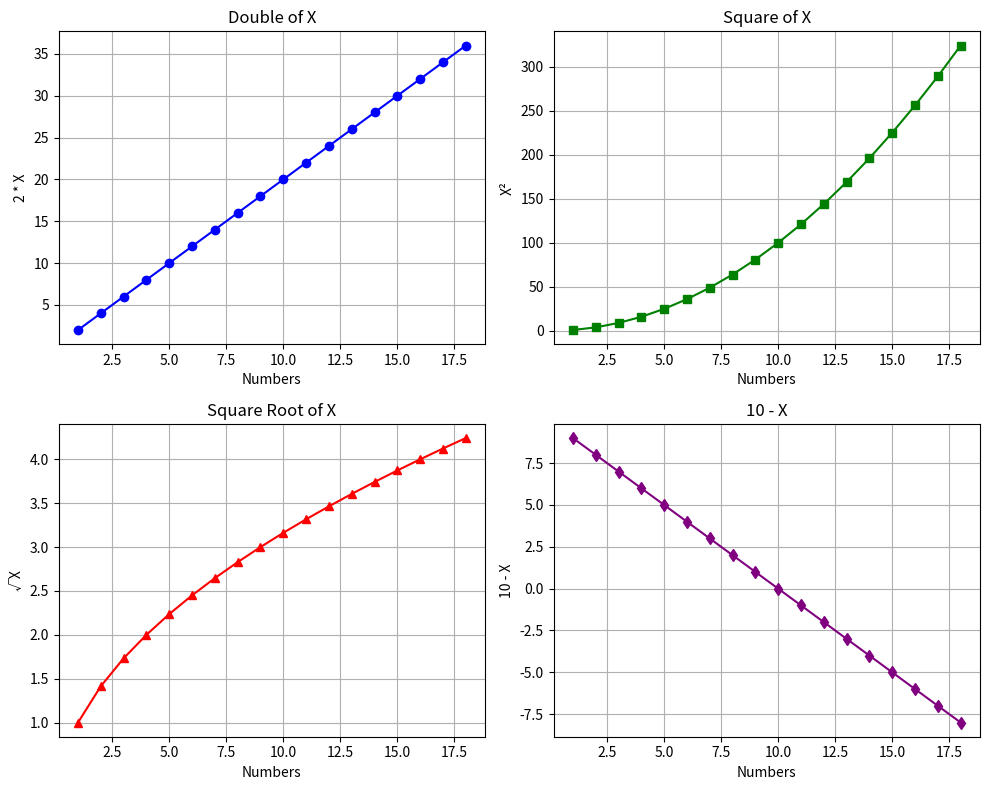

Python code for this plot:
import matplotlib.pyplot as plt

# Data
x = [1, 2, 3, 4, 5, 6, 7, 8, 9, 10, 11, 12, 13, 14, 15, 16, 17, 18]
y1 = [i * 2 for i in x]
y2 = [i ** 2 for i in x]
y3 = [i ** 0.5 for i in x]      # Square root of x
y4 = [10 - i for i in x]        # 10 minus x

# Figure and subplots
plt.figure(figsize=(10, 8))

# 1st plot
plt.subplot(2, 2, 1)
plt.plot(x, y1, color='blue', marker='o')
plt.title('Double of X')
plt.xlabel('Numbers')
plt.ylabel('2 * X')
plt.grid(True)

# 2nd plot
plt.subplot(2, 2, 2)
plt.plot(x, y2, color='green', marker='s')
plt.title('Square of X')
plt.xlabel('Numbers')
plt.ylabel('X²')
plt.grid(True)

# 3rd plot
plt.subplot(2, 2, 3)
plt.plot(x, y3, color='red', marker='^')
plt.title('Square Root of X')
plt.xlabel('Numbers')
plt.ylabel('√X')
plt.grid(True)

# 4th plot
plt.subplot(2, 2, 4)
plt.plot(x, y4, color='purple', marker='d')
plt.title('10 - X')
plt.xlabel('Numbers')
plt.ylabel('10 - X')
plt.grid(True)

# Adjust layout
plt.tight_layout()

# Show plot
plt.show()
